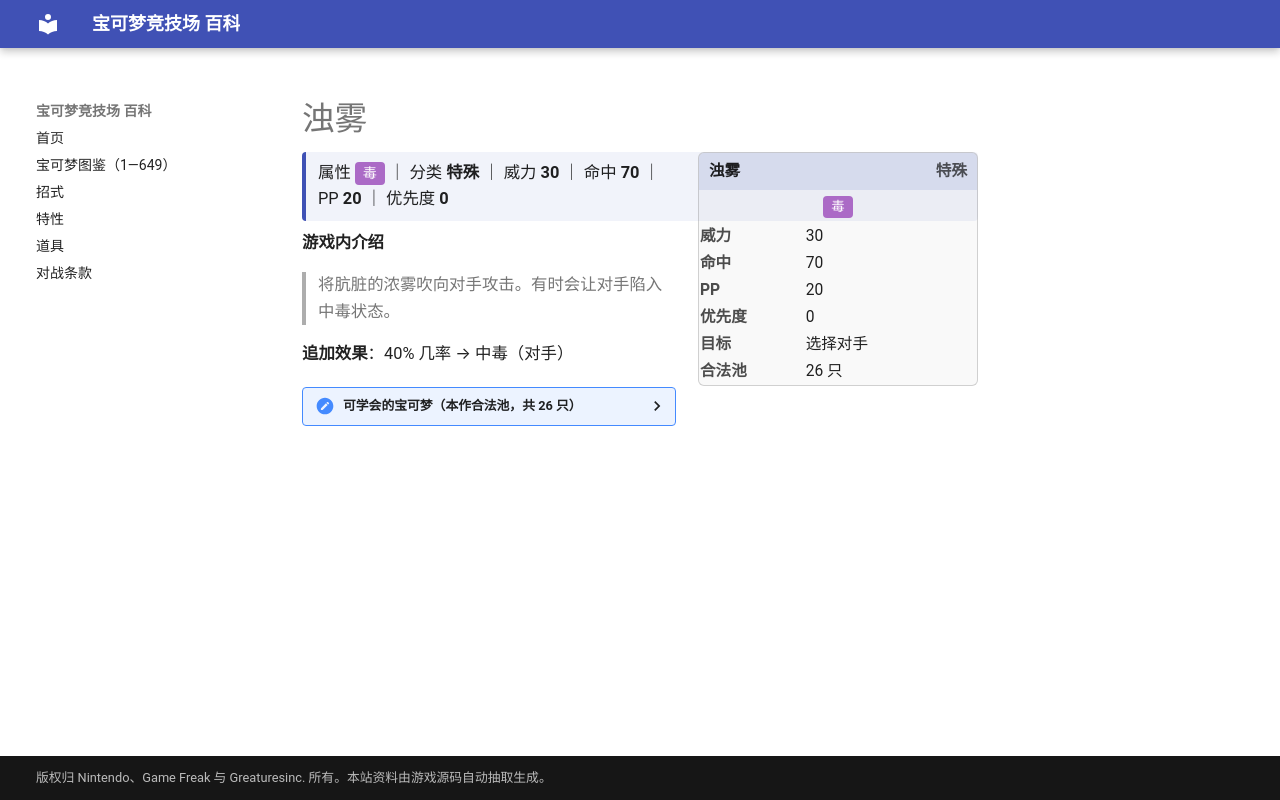

repository: nanmoboys/pkmn-arena-wiki · page: moves/浊雾/index.html · generator: mkdocs

# 浊雾

<div class="infobox">
<div class="ib-h"><span>浊雾</span><span class="ib-no">特殊</span></div>
<div class="ib-ty"><span class="tp" style="background:#AB6AC6">毒</span></div>
<table class="ib-t"><tr><th>威力</th><td>30</td></tr><tr><th>命中</th><td>70</td></tr><tr><th>PP</th><td>20</td></tr><tr><th>优先度</th><td>0</td></tr><tr><th>目标</th><td>选择对手</td></tr><tr><th>合法池</th><td>26 只</td></tr></table></div>
<div class="head-stat">属性 <span class="tp" style="background:#AB6AC6">毒</span> ｜ 分类 <b>特殊</b> ｜ 威力 <b>30</b> ｜ 命中 <b>70</b> ｜ PP <b>20</b> ｜ 优先度 <b>0</b></div>

**游戏内介绍**

> 将肮脏的浓雾吹向对手攻击。有时会让对手陷入中毒状态。

**追加效果**：40% 几率 → 中毒（对手）

<details class="pool"><summary>可学会的宝可梦（本作合法池，共 26 只）</summary>

<p>臭泥、臭臭泥、鬼斯、鬼斯通、耿鬼、瓦斯弹、双弹瓦斯、鸭嘴火兽、火伊布、熔岩虫、熔岩蜗牛、戴鲁比、黑鲁加、鸭嘴宝宝、溶食兽、吞食兽、煤炭龟、臭鼬噗、坦克臭鼬、鸭嘴炎兽、暖暖猪、炒炒猪、炎武王、烛光灵、灯火幽灵、水晶灯火灵</p>

</details>
